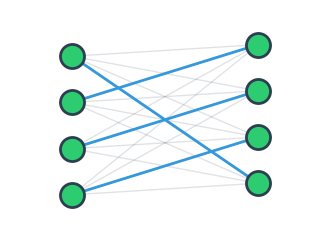
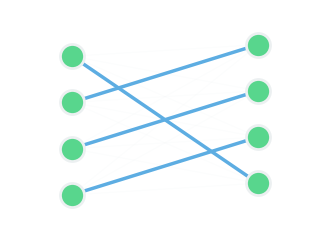
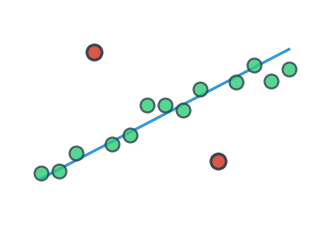
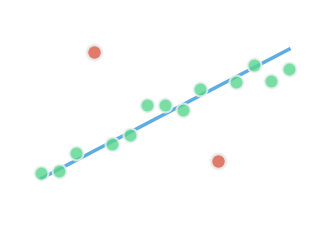
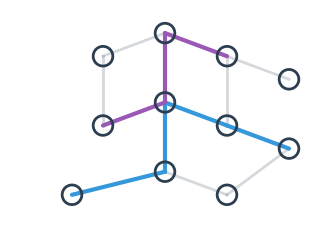
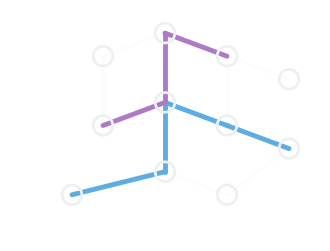
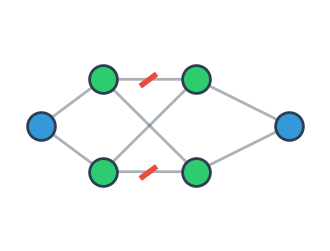
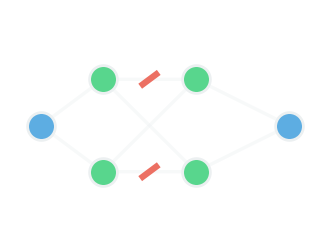
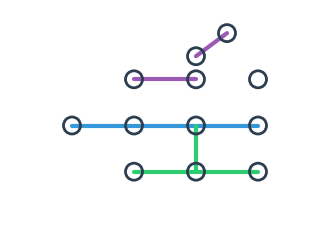
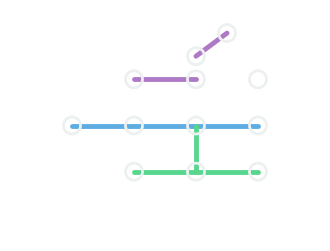
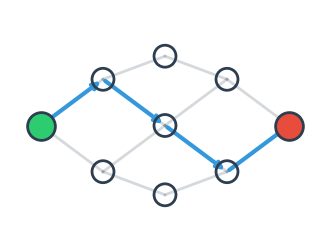
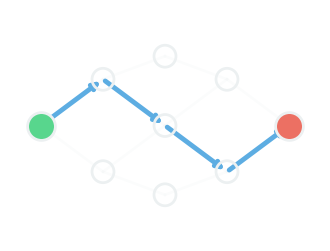
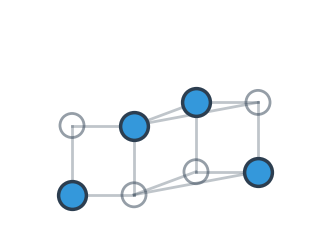
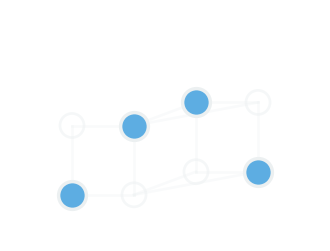
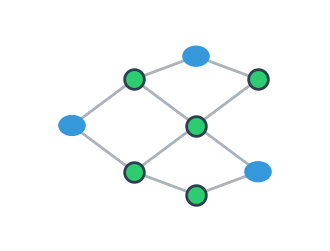
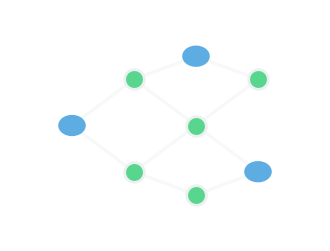

Source code (Python) for these figures, in order:
#!/usr/bin/env python3
"""
Generate stylized icons for OptiMods gallery.
Creates both light and dark theme versions of each icon.
"""

from pathlib import Path

import matplotlib.patches as mpatches
import matplotlib.pyplot as plt
import numpy as np

# Output directory
ICON_DIR = Path("docs/source/mods/icons")
ICON_DIR.mkdir(parents=True, exist_ok=True)

# Color schemes
LIGHT_THEME = {
    "bg": "none",
    "fg": "#2c3e50",
    "accent1": "#3498db",  # blue
    "accent2": "#2ecc71",  # green
    "accent3": "#9b59b6",  # purple
    "accent4": "#e74c3c",  # red
    "line_width": 2,
}

DARK_THEME = {
    "bg": "none",
    "fg": "#ecf0f1",
    "accent1": "#5dade2",  # lighter blue
    "accent2": "#58d68d",  # lighter green
    "accent3": "#af7ac5",  # lighter purple
    "accent4": "#ec7063",  # lighter red
    "line_width": 2.5,
}


def create_figure(theme):
    """Create a figure with the given theme."""
    fig, ax = plt.subplots(figsize=(4, 3), dpi=100)
    fig.patch.set_facecolor(theme["bg"])
    ax.set_facecolor(theme["bg"])
    ax.set_xlim(0, 10)
    ax.set_ylim(0, 10)
    ax.axis("off")
    return fig, ax


def save_figure(fig, name, theme_name):
    """Save figure with proper naming."""
    filename = ICON_DIR / f"{name}-{theme_name}.png"
    fig.savefig(
        filename,
        dpi=100,
        bbox_inches="tight",
        facecolor="none",
        edgecolor="none",
        transparent=True,
    )
    plt.close(fig)
    print(f"✓ Created {filename}")


def bipartite_matching(theme, theme_name):
    """Bipartite graph with matching edges."""
    fig, ax = create_figure(theme)

    # Left set of nodes
    left_x = 2
    left_y = [2, 4, 6, 8]

    # Right set of nodes
    right_x = 8
    right_y = [2.5, 4.5, 6.5, 8.5]

    # All possible edges (light)
    for ly in left_y:
        for ry in right_y:
            ax.plot(
                [left_x, right_x], [ly, ry], color=theme["fg"], alpha=0.15, linewidth=1
            )

    # Matching edges (highlighted)
    matches = [(0, 1), (1, 2), (2, 3), (3, 0)]
    for l_idx, r_idx in matches:
        ax.plot(
            [left_x, right_x],
            [left_y[l_idx], right_y[r_idx]],
            color=theme["accent1"],
            linewidth=theme["line_width"],
            zorder=2,
        )

    # Nodes
    for ly in left_y:
        ax.scatter(
            left_x,
            ly,
            s=300,
            color=theme["accent2"],
            edgecolor=theme["fg"],
            linewidth=2,
            zorder=3,
        )
    for ry in right_y:
        ax.scatter(
            right_x,
            ry,
            s=300,
            color=theme["accent2"],
            edgecolor=theme["fg"],
            linewidth=2,
            zorder=3,
        )

    save_figure(fig, "bipartite-matching", theme_name)


def lad_regression(theme, theme_name):
    """Scatter plot with robust regression line."""
    fig, ax = create_figure(theme)

    # Generate data with outliers
    np.random.seed(42)
    x = np.linspace(1, 9, 15)
    y = 2 + 0.7 * x + np.random.normal(0, 0.5, len(x))

    # Add outliers
    y[3] += 3.5
    y[10] -= 3.0

    # Regression line
    line_x = np.array([1, 9])
    line_y = 2 + 0.7 * line_x
    ax.plot(
        line_x,
        line_y,
        color=theme["accent1"],
        linewidth=theme["line_width"],
        label="LAD fit",
        zorder=2,
    )

    # Data points
    ax.scatter(
        x,
        y,
        s=100,
        color=theme["accent2"],
        edgecolor=theme["fg"],
        linewidth=1.5,
        zorder=3,
        alpha=0.8,
    )

    # Highlight outliers
    ax.scatter(
        [x[3], x[10]],
        [y[3], y[10]],
        s=120,
        color=theme["accent4"],
        edgecolor=theme["fg"],
        linewidth=2,
        zorder=4,
        alpha=0.9,
    )

    save_figure(fig, "lad-regression", theme_name)


def line_optimization(theme, theme_name):
    """Transit network with optimal lines."""
    fig, ax = create_figure(theme)

    # Network nodes
    nodes = np.array(
        [
            [2, 2],
            [3, 5],
            [3, 8],
            [5, 3],
            [5, 6],
            [5, 9],
            [7, 2],
            [7, 5],
            [7, 8],
            [9, 4],
            [9, 7],
        ]
    )

    # All edges (light)
    edges = [
        (0, 3),
        (1, 2),
        (1, 4),
        (2, 5),
        (3, 6),
        (3, 4),
        (4, 5),
        (4, 7),
        (5, 8),
        (6, 9),
        (7, 8),
        (7, 9),
        (8, 10),
    ]
    for i, j in edges:
        ax.plot(
            [nodes[i, 0], nodes[j, 0]],
            [nodes[i, 1], nodes[j, 1]],
            color=theme["fg"],
            alpha=0.2,
            linewidth=2,
        )

    # Optimal lines (highlighted)
    line1 = [(0, 3), (3, 4), (4, 7), (7, 9)]
    line2 = [(1, 4), (4, 5), (5, 8)]

    for i, j in line1:
        ax.plot(
            [nodes[i, 0], nodes[j, 0]],
            [nodes[i, 1], nodes[j, 1]],
            color=theme["accent1"],
            linewidth=theme["line_width"] + 1,
            zorder=2,
            solid_capstyle="round",
        )

    for i, j in line2:
        ax.plot(
            [nodes[i, 0], nodes[j, 0]],
            [nodes[i, 1], nodes[j, 1]],
            color=theme["accent3"],
            linewidth=theme["line_width"] + 1,
            zorder=2,
            solid_capstyle="round",
        )

    # Nodes
    ax.scatter(
        nodes[:, 0],
        nodes[:, 1],
        s=200,
        color=theme["bg"],
        edgecolor=theme["fg"],
        linewidth=2,
        zorder=3,
    )

    save_figure(fig, "line-optimization", theme_name)


def max_flow_min_cut(theme, theme_name):
    """Network with flow and min cut."""
    fig, ax = create_figure(theme)

    # Nodes
    nodes = {
        "s": (1, 5),
        "a": (3, 7),
        "b": (3, 3),
        "c": (6, 7),
        "d": (6, 3),
        "t": (9, 5),
    }

    # Edges with flow
    edges = [
        ("s", "a"),
        ("s", "b"),
        ("a", "c"),
        ("b", "d"),
        ("c", "t"),
        ("d", "t"),
        ("a", "d"),
        ("b", "c"),
    ]

    # Draw edges
    for u, v in edges:
        x1, y1 = nodes[u]
        x2, y2 = nodes[v]
        ax.annotate(
            "",
            xy=(x2, y2),
            xytext=(x1, y1),
            arrowprops=dict(
                arrowstyle="->", lw=theme["line_width"], color=theme["fg"], alpha=0.4
            ),
        )

    # Min cut edges (highlighted)
    cut_edges = [("a", "c"), ("b", "d")]
    for u, v in cut_edges:
        x1, y1 = nodes[u]
        x2, y2 = nodes[v]
        # Draw cut line
        mid_x, mid_y = (x1 + x2) / 2, (y1 + y2) / 2
        ax.plot(
            [mid_x - 0.3, mid_x + 0.3],
            [mid_y - 0.3, mid_y + 0.3],
            color=theme["accent4"],
            linewidth=theme["line_width"] + 2,
            zorder=4,
            linestyle="--",
        )

    # Nodes
    for name, (x, y) in nodes.items():
        color = theme["accent1"] if name in ["s", "t"] else theme["accent2"]
        ax.scatter(
            x, y, s=400, color=color, edgecolor=theme["fg"], linewidth=2, zorder=3
        )
        ax.text(
            x,
            y,
            name,
            ha="center",
            va="center",
            fontsize=12,
            fontweight="bold",
            color=theme["bg"],
        )

    save_figure(fig, "max-flow-min-cut", theme_name)


def metromap(theme, theme_name):
    """Schematic metro map with octilinear lines."""
    fig, ax = create_figure(theme)

    # Stations
    stations = [
        [2, 5],
        [4, 5],
        [6, 5],
        [8, 5],  # Horizontal line
        [4, 3],
        [6, 3],
        [8, 3],  # Lower horizontal
        [4, 7],
        [6, 7],
        [8, 7],  # Upper horizontal
        [6, 8],
        [7, 9],  # Diagonal extension
    ]
    stations = np.array(stations)

    # Lines (octilinear - horizontal, vertical, diagonal)
    # Line 1: horizontal
    line1_x = [2, 4, 6, 8]
    line1_y = [5, 5, 5, 5]
    ax.plot(
        line1_x,
        line1_y,
        color=theme["accent1"],
        linewidth=theme["line_width"] + 1,
        solid_capstyle="round",
        zorder=1,
    )

    # Line 2: lower horizontal + vertical
    ax.plot(
        [4, 6, 8],
        [3, 3, 3],
        color=theme["accent2"],
        linewidth=theme["line_width"] + 1,
        solid_capstyle="round",
        zorder=1,
    )
    ax.plot(
        [6, 6],
        [3, 5],
        color=theme["accent2"],
        linewidth=theme["line_width"] + 1,
        solid_capstyle="round",
        zorder=1,
    )

    # Line 3: upper horizontal + diagonal
    ax.plot(
        [4, 6],
        [7, 7],
        color=theme["accent3"],
        linewidth=theme["line_width"] + 1,
        solid_capstyle="round",
        zorder=1,
    )
    ax.plot(
        [6, 7],
        [8, 9],
        color=theme["accent3"],
        linewidth=theme["line_width"] + 1,
        solid_capstyle="round",
        zorder=1,
    )

    # Stations as white circles with border
    ax.scatter(
        stations[:, 0],
        stations[:, 1],
        s=150,
        color=theme["bg"],
        edgecolor=theme["fg"],
        linewidth=2,
        zorder=2,
    )

    save_figure(fig, "metromap", theme_name)


def min_cost_flow(theme, theme_name):
    """Network with minimum-cost flow path."""
    fig, ax = create_figure(theme)

    # Nodes
    nodes = np.array(
        [[1, 5], [3, 7], [3, 3], [5, 8], [5, 5], [5, 2], [7, 7], [7, 3], [9, 5]]
    )

    # All edges (costs shown as thickness)
    edges = [
        (0, 1),
        (0, 2),
        (1, 3),
        (1, 4),
        (2, 4),
        (2, 5),
        (3, 6),
        (4, 6),
        (4, 7),
        (5, 7),
        (6, 8),
        (7, 8),
    ]

    for i, j in edges:
        ax.plot(
            [nodes[i, 0], nodes[j, 0]],
            [nodes[i, 1], nodes[j, 1]],
            color=theme["fg"],
            alpha=0.2,
            linewidth=2,
        )

    # Optimal flow path (highlighted)
    flow_path = [(0, 1), (1, 4), (4, 7), (7, 8)]
    for i, j in flow_path:
        ax.annotate(
            "",
            xy=(nodes[j, 0], nodes[j, 1]),
            xytext=(nodes[i, 0], nodes[i, 1]),
            arrowprops=dict(
                arrowstyle="->",
                lw=theme["line_width"] + 1,
                color=theme["accent1"],
                connectionstyle="arc3,rad=0",
            ),
        )

    # Nodes
    # Source and sink
    ax.scatter(
        nodes[0, 0],
        nodes[0, 1],
        s=400,
        color=theme["accent2"],
        edgecolor=theme["fg"],
        linewidth=2,
        zorder=3,
    )
    ax.scatter(
        nodes[8, 0],
        nodes[8, 1],
        s=400,
        color=theme["accent4"],
        edgecolor=theme["fg"],
        linewidth=2,
        zorder=3,
    )
    # Intermediate
    for i in range(1, 8):
        ax.scatter(
            nodes[i, 0],
            nodes[i, 1],
            s=250,
            color=theme["bg"],
            edgecolor=theme["fg"],
            linewidth=2,
            zorder=3,
        )

    save_figure(fig, "min-cost-flow", theme_name)


def mwis(theme, theme_name):
    """Graph with maximum weighted independent set."""
    fig, ax = create_figure(theme)

    # Create a graph (cube-like)
    nodes = np.array([[2, 2], [4, 2], [2, 5], [4, 5], [6, 3], [8, 3], [6, 6], [8, 6]])

    # Edges
    edges = [
        (0, 1),
        (0, 2),
        (1, 3),
        (2, 3),  # Left square
        (4, 5),
        (4, 6),
        (5, 7),
        (6, 7),  # Right square
        (1, 4),
        (3, 6),
        (1, 5),
        (3, 7),  # Connections
    ]

    # Draw all edges
    for i, j in edges:
        ax.plot(
            [nodes[i, 0], nodes[j, 0]],
            [nodes[i, 1], nodes[j, 1]],
            color=theme["fg"],
            alpha=0.3,
            linewidth=2,
            zorder=1,
        )

    # Independent set
    independent_set = [0, 3, 5, 6]

    # Draw all nodes
    for i in range(len(nodes)):
        if i in independent_set:
            ax.scatter(
                nodes[i, 0],
                nodes[i, 1],
                s=400,
                color=theme["accent1"],
                edgecolor=theme["fg"],
                linewidth=2.5,
                zorder=3,
            )
        else:
            ax.scatter(
                nodes[i, 0],
                nodes[i, 1],
                s=300,
                color=theme["bg"],
                edgecolor=theme["fg"],
                linewidth=2,
                zorder=2,
                alpha=0.5,
            )

    save_figure(fig, "mwis", theme_name)


def opf(theme, theme_name):
    """Optimal power flow network."""
    fig, ax = create_figure(theme)

    # Bus locations
    buses = np.array([[2, 5], [4, 7], [4, 3], [6, 8], [6, 5], [6, 2], [8, 7], [8, 3]])

    # Transmission lines
    lines = [
        (0, 1),
        (0, 2),
        (1, 3),
        (1, 4),
        (2, 4),
        (2, 5),
        (3, 6),
        (4, 6),
        (4, 7),
        (5, 7),
    ]

    # Draw transmission lines
    for i, j in lines:
        ax.plot(
            [buses[i, 0], buses[j, 0]],
            [buses[i, 1], buses[j, 1]],
            color=theme["fg"],
            alpha=0.4,
            linewidth=theme["line_width"],
            zorder=1,
        )

    # Generators (with lightning symbol)
    generators = [0, 3, 7]
    for i in generators:
        # Draw circle for generator
        circle = plt.Circle(
            (buses[i, 0], buses[i, 1]),
            0.4,
            color=theme["accent1"],
            edgecolor=theme["fg"],
            linewidth=2,
            zorder=3,
        )
        ax.add_patch(circle)
        # Simple lightning bolt
        bolt_x = [buses[i, 0] - 0.1, buses[i, 0], buses[i, 0] + 0.1, buses[i, 0] - 0.05]
        bolt_y = [buses[i, 1] + 0.2, buses[i, 1], buses[i, 1] - 0.2, buses[i, 1] - 0.05]
        ax.plot(bolt_x, bolt_y, color=theme["bg"], linewidth=2, zorder=4)

    # Regular buses
    for i in range(len(buses)):
        if i not in generators:
            ax.scatter(
                buses[i, 0],
                buses[i, 1],
                s=200,
                color=theme["accent2"],
                edgecolor=theme["fg"],
                linewidth=2,
                zorder=2,
            )

    save_figure(fig, "opf", theme_name)


def portfolio(theme, theme_name):
    """Efficient frontier curve."""
    fig, ax = create_figure(theme)

    # Generate efficient frontier curve
    risk = np.linspace(1, 9, 100)
    ret = 2 + 4 * np.sqrt(risk - 1) - 0.15 * risk

    # Plot frontier
    ax.plot(
        risk, ret, color=theme["accent1"], linewidth=theme["line_width"] + 1, zorder=2
    )

    # Optimal portfolio point
    opt_idx = 45
    ax.scatter(
        risk[opt_idx],
        ret[opt_idx],
        s=300,
        color=theme["accent4"],
        edgecolor=theme["fg"],
        linewidth=2.5,
        zorder=3,
        marker="*",
    )

    # Feasible region (below frontier)
    ax.fill_between(risk, 0, ret, alpha=0.15, color=theme["accent1"], zorder=1)

    # Axes labels region
    ax.text(
        5, 0.8, "Risk →", ha="center", fontsize=11, color=theme["fg"], style="italic"
    )
    ax.text(
        0.8,
        5,
        "Return ↑",
        ha="center",
        fontsize=11,
        color=theme["fg"],
        style="italic",
        rotation=90,
    )

    ax.set_xlim(0, 10)
    ax.set_ylim(0, 10)

    save_figure(fig, "portfolio", theme_name)


def qubo(theme, theme_name):
    """QUBO with spin states (up/down arrows)."""
    fig, ax = create_figure(theme)

    # Grid of spins
    np.random.seed(42)
    grid_size = 5
    spins = np.random.choice([-1, 1], size=(grid_size, grid_size))

    for i in range(grid_size):
        for j in range(grid_size):
            x = 2 + i * 1.6
            y = 2 + j * 1.6

            if spins[i, j] == 1:  # Up spin
                color = theme["accent1"]
                arrow = "↑"
            else:  # Down spin
                color = theme["accent3"]
                arrow = "↓"

            # Draw circle background
            circle = plt.Circle((x, y), 0.5, color=color, alpha=0.3, zorder=1)
            ax.add_patch(circle)

            # Draw arrow
            ax.text(
                x,
                y,
                arrow,
                ha="center",
                va="center",
                fontsize=24,
                fontweight="bold",
                color=color,
                zorder=2,
            )

    save_figure(fig, "qubo", theme_name)


def sharpe_ratio(theme, theme_name):
    """Sharpe ratio with tangency line."""
    fig, ax = create_figure(theme)

    # Efficient frontier
    risk = np.linspace(1, 9, 100)
    ret = 2 + 4 * np.sqrt(risk - 1) - 0.15 * risk
    ax.plot(
        risk,
        ret,
        color=theme["accent1"],
        linewidth=theme["line_width"],
        zorder=2,
        alpha=0.6,
    )

    # Risk-free rate
    rf = 2.5
    ax.axhline(
        y=rf, color=theme["fg"], linestyle="--", linewidth=1.5, alpha=0.4, zorder=1
    )

    # Tangency point (maximum Sharpe ratio)
    tang_idx = 40
    tang_risk = risk[tang_idx]
    tang_ret = ret[tang_idx]

    # Tangency line (Capital Market Line)
    cml_x = np.array([0, 9])
    slope = (tang_ret - rf) / tang_risk
    cml_y = rf + slope * cml_x
    ax.plot(
        cml_x,
        cml_y,
        color=theme["accent2"],
        linewidth=theme["line_width"] + 1,
        zorder=3,
        linestyle="-",
    )

    # Tangency point
    ax.scatter(
        tang_risk,
        tang_ret,
        s=350,
        color=theme["accent4"],
        edgecolor=theme["fg"],
        linewidth=2.5,
        zorder=4,
        marker="*",
    )

    # Labels
    ax.text(
        5, 0.8, "Risk →", ha="center", fontsize=11, color=theme["fg"], style="italic"
    )
    ax.text(
        0.8,
        5,
        "Return ↑",
        ha="center",
        fontsize=11,
        color=theme["fg"],
        style="italic",
        rotation=90,
    )

    ax.set_xlim(0, 10)
    ax.set_ylim(0, 10)

    save_figure(fig, "sharpe-ratio", theme_name)


def workforce(theme, theme_name):
    """Workforce scheduling grid."""
    fig, ax = create_figure(theme)

    # Schedule grid
    workers = 5
    shifts = 7

    # Generate schedule
    np.random.seed(42)
    schedule = np.random.choice([0, 1], size=(workers, shifts), p=[0.35, 0.65])

    # Draw grid
    for i in range(workers):
        for j in range(shifts):
            x = 1.5 + j * 1.2
            y = 1.5 + i * 1.6

            if schedule[i, j] == 1:
                # Assigned shift
                rect = mpatches.Rectangle(
                    (x - 0.4, y - 0.5),
                    0.8,
                    1,
                    facecolor=theme["accent1"],
                    edgecolor=theme["fg"],
                    linewidth=1.5,
                    alpha=0.7,
                )
                ax.add_patch(rect)
                ax.text(
                    x,
                    y,
                    "✓",
                    ha="center",
                    va="center",
                    fontsize=14,
                    fontweight="bold",
                    color=theme["bg"],
                    zorder=3,
                )
            else:
                # Unassigned
                rect = mpatches.Rectangle(
                    (x - 0.4, y - 0.5),
                    0.8,
                    1,
                    facecolor=theme["bg"],
                    edgecolor=theme["fg"],
                    linewidth=1,
                    alpha=0.3,
                )
                ax.add_patch(rect)

    # Labels
    ax.text(
        5, 0.5, "Shifts →", ha="center", fontsize=10, color=theme["fg"], style="italic"
    )
    ax.text(
        0.5,
        5,
        "Workers",
        ha="center",
        fontsize=10,
        color=theme["fg"],
        style="italic",
        rotation=90,
    )

    save_figure(fig, "workforce", theme_name)


# Generate all icons
def main():
    icons = [
        ("Bipartite Matching", bipartite_matching),
        ("LAD Regression", lad_regression),
        ("Line Optimization", line_optimization),
        ("Max Flow/Min Cut", max_flow_min_cut),
        ("Metro Map", metromap),
        ("Min-Cost Flow", min_cost_flow),
        ("MWIS", mwis),
        ("Optimal Power Flow", opf),
        ("Portfolio", portfolio),
        ("QUBO", qubo),
        ("Sharpe Ratio", sharpe_ratio),
        ("Workforce", workforce),
    ]

    print("Generating OptiMods icons...")
    print(f"Output directory: {ICON_DIR}\n")

    for name, func in icons:
        print(f"Generating {name}...")
        func(LIGHT_THEME, "light")
        func(DARK_THEME, "dark")
        print()

    print(f"✓ All icons generated successfully!")
    print(f"✓ Total: {len(icons) * 2} icons created")


if __name__ == "__main__":
    main()
